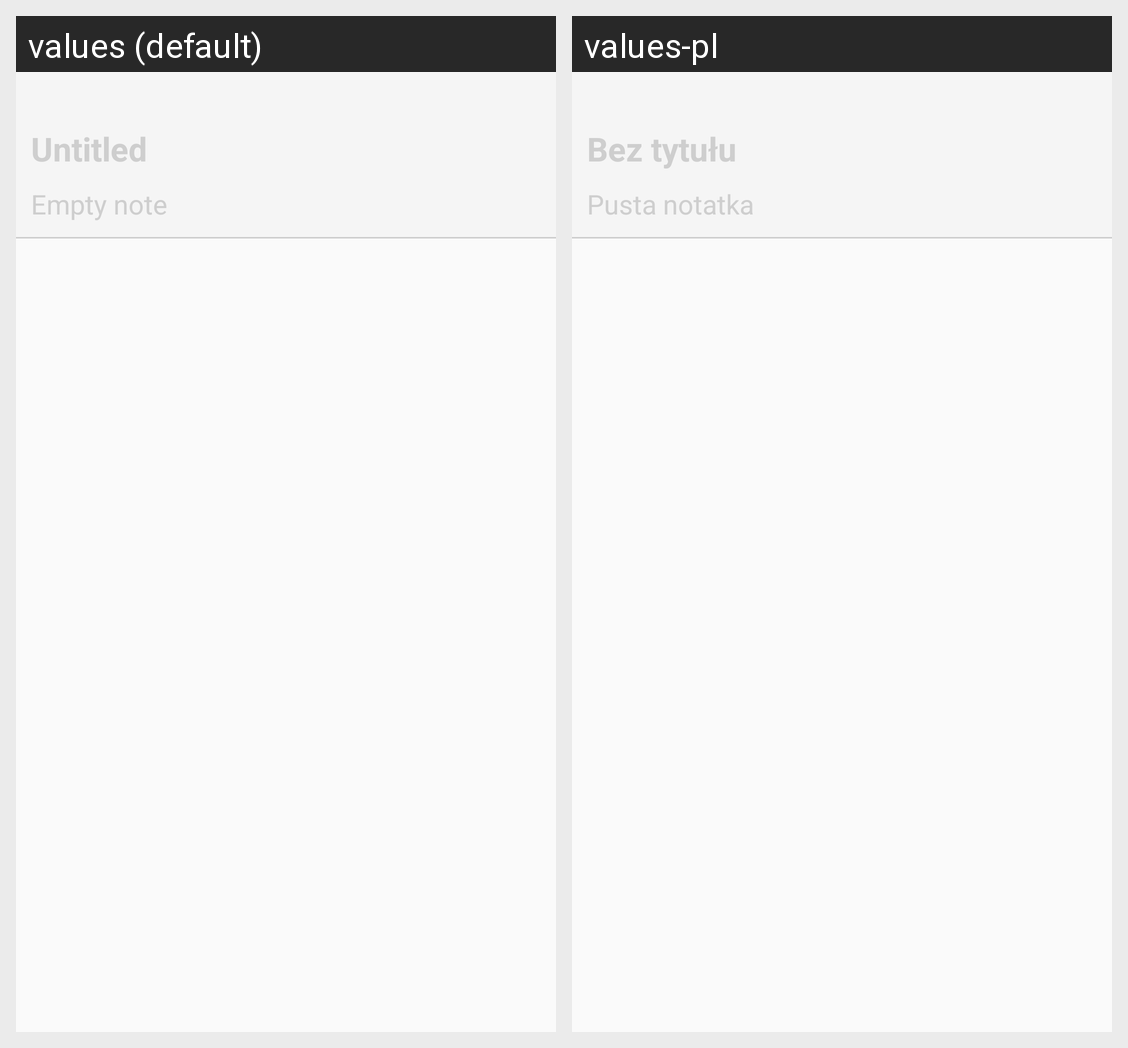

Strings drawn on this Android screen and how each of the app's shown locales translates them:
Android screen res/layout/fragment_note.xml rendered under 2 locales, left to right: values (default), values-pl. Device: Nexus 5 (rendered at 1080×1920; each locale shown at half size, 540×960, under a caption strip naming it); theme AppTheme.
Strings drawn on this screen, with the default value and each locale's value (text and hints the layout hard-codes, and strings that could not be matched under every locale, appear in the picture but are not listed):

hint_title
  values: Untitled
  values-pl: Bez tytułu

hint_text
  values: Empty note
  values-pl: Pusta notatka
